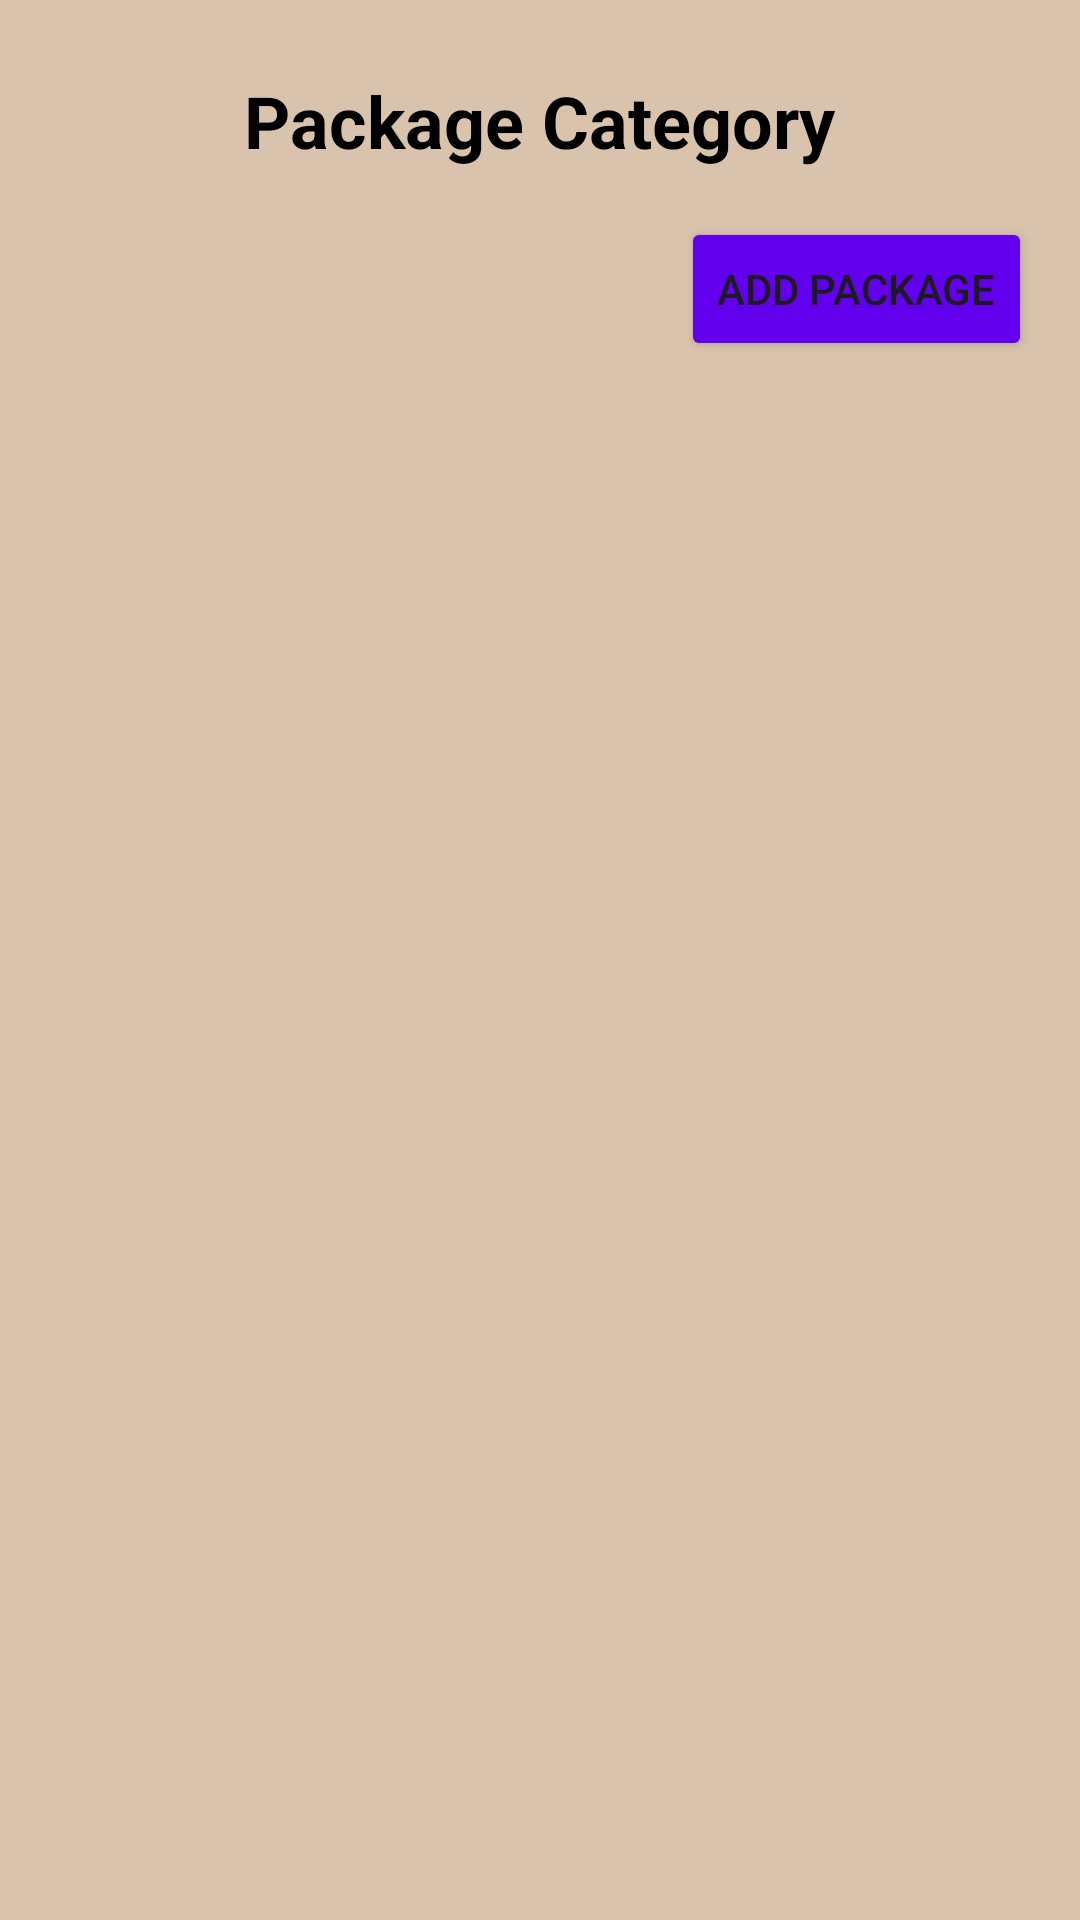

This screen was rendered from an Android layout file. Write that file and the resources it references.
<!-- AndroidManifest.xml: application theme Theme.TempahanPhotoStudio -->
<!-- res/layout/activity_list_package.xml -->
<?xml version="1.0" encoding="utf-8"?>
<androidx.constraintlayout.widget.ConstraintLayout xmlns:android="http://schemas.android.com/apk/res/android"
    xmlns:app="http://schemas.android.com/apk/res-auto"
    xmlns:tools="http://schemas.android.com/tools"
    android:layout_width="match_parent"
    android:layout_height="match_parent"
    android:background="#D9C3AD"
    tools:context=".ListPackageActivity">

    <TextView
        android:id="@+id/tvCategoryTitle"
        android:layout_width="wrap_content"
        android:layout_height="wrap_content"
        android:layout_marginTop="24dp"
        android:text="Package Category"
        android:textColor="@color/black"
        android:textSize="24sp"
        android:textStyle="bold"
        app:layout_constraintEnd_toEndOf="parent"
        app:layout_constraintStart_toStartOf="parent"
        app:layout_constraintTop_toTopOf="parent" />

    <Button
        android:id="@+id/btnAddPackage"
        android:layout_width="wrap_content"
        android:layout_height="wrap_content"
        android:layout_marginTop="16dp"
        android:layout_marginEnd="16dp"
        android:text="Add Package"
        android:backgroundTint="@color/design_default_color_primary"
        app:layout_constraintEnd_toEndOf="parent"
        app:layout_constraintTop_toBottomOf="@+id/tvCategoryTitle" />

    <androidx.recyclerview.widget.RecyclerView
        android:id="@+id/recyclerViewPackages"
        android:layout_width="0dp"
        android:layout_height="0dp"
        android:layout_marginTop="16dp"
        android:layout_marginStart="16dp"
        android:layout_marginEnd="16dp"
        android:layout_marginBottom="16dp"
        android:background="#00FFFFFF"
        android:padding="8dp"
        app:layout_constraintBottom_toBottomOf="parent"
        app:layout_constraintEnd_toEndOf="parent"
        app:layout_constraintStart_toStartOf="parent"
        app:layout_constraintTop_toBottomOf="@+id/btnAddPackage"
        tools:listitem="@layout/item_package"/>

</androidx.constraintlayout.widget.ConstraintLayout>
<!-- res/layout/item_package.xml (included above) -->
<?xml version="1.0" encoding="utf-8"?>
<androidx.cardview.widget.CardView xmlns:android="http://schemas.android.com/apk/res/android"
    xmlns:card_view="http://schemas.android.com/apk/res-auto"
    xmlns:tools="http://schemas.android.com/tools"
    android:layout_width="match_parent"
    android:layout_height="wrap_content"
    android:layout_margin="8dp"
    card_view:cardCornerRadius="12dp"
    card_view:cardElevation="4dp">

    <androidx.constraintlayout.widget.ConstraintLayout
        android:layout_width="match_parent"
        android:layout_height="wrap_content"
        android:orientation="vertical"
        android:padding="12dp">

        
        <TextView
            android:id="@+id/txtCode"
            android:layout_width="wrap_content"
            android:layout_height="wrap_content"
            android:text="PKG-001"
            android:textColor="@android:color/holo_blue_dark"
            android:textSize="12sp"
            android:textStyle="bold"
            card_view:layout_constraintStart_toStartOf="parent"
            card_view:layout_constraintTop_toTopOf="parent" />

        

        
        <TextView
            android:id="@+id/txtTitle"
            android:layout_width="wrap_content"
            android:layout_height="wrap_content"
            android:text="Package Name"
            android:textColor="@android:color/black"
            android:textSize="18sp"
            android:layout_marginTop="8dp"
            android:textStyle="bold"
            card_view:layout_constraintStart_toStartOf="@+id/txtCode"
            card_view:layout_constraintTop_toBottomOf="@+id/txtCode" />

        <TextView
            android:id="@+id/txtEvent"
            android:layout_width="wrap_content"
            android:layout_height="wrap_content"
            android:text="Event"
            android:textColor="@android:color/darker_gray"
            android:textSize="14sp"
            android:layout_marginTop="8dp"
            card_view:layout_constraintStart_toStartOf="@+id/txtTitle"
            card_view:layout_constraintTop_toBottomOf="@+id/txtTitle" />

        <TextView
            android:id="@+id/txtDuration"
            android:layout_width="wrap_content"
            android:layout_height="wrap_content"
            android:layout_marginStart="12dp"
            android:text="Duration"
            android:textColor="@android:color/darker_gray"
            android:textSize="14sp"
            card_view:layout_constraintStart_toEndOf="@+id/txtEvent"
            card_view:layout_constraintTop_toTopOf="@+id/txtEvent" />

        <ImageButton
            android:id="@+id/btnAddSubPackage"
            android:layout_width="wrap_content"
            android:layout_height="wrap_content"
            android:background="@drawable/baseline_add_24"
            card_view:layout_constraintBottom_toBottomOf="parent"
            card_view:layout_constraintEnd_toEndOf="parent"
            card_view:layout_constraintTop_toTopOf="parent" />
    </androidx.constraintlayout.widget.ConstraintLayout>
</androidx.cardview.widget.CardView>
<!-- resources referenced by this layout -->
<resources>
  <style name="Theme.TempahanPhotoStudio" parent="Base.Theme.TempahanPhotoStudio" />
  <style name="Base.Theme.TempahanPhotoStudio" parent="Theme.Material3.DayNight.NoActionBar">
          
          
      </style>
  <!-- not gathered from this repository: default colours our renderer supplied (Android Studio template values) -->
  <color name="black">#FF000000</color>
</resources>
